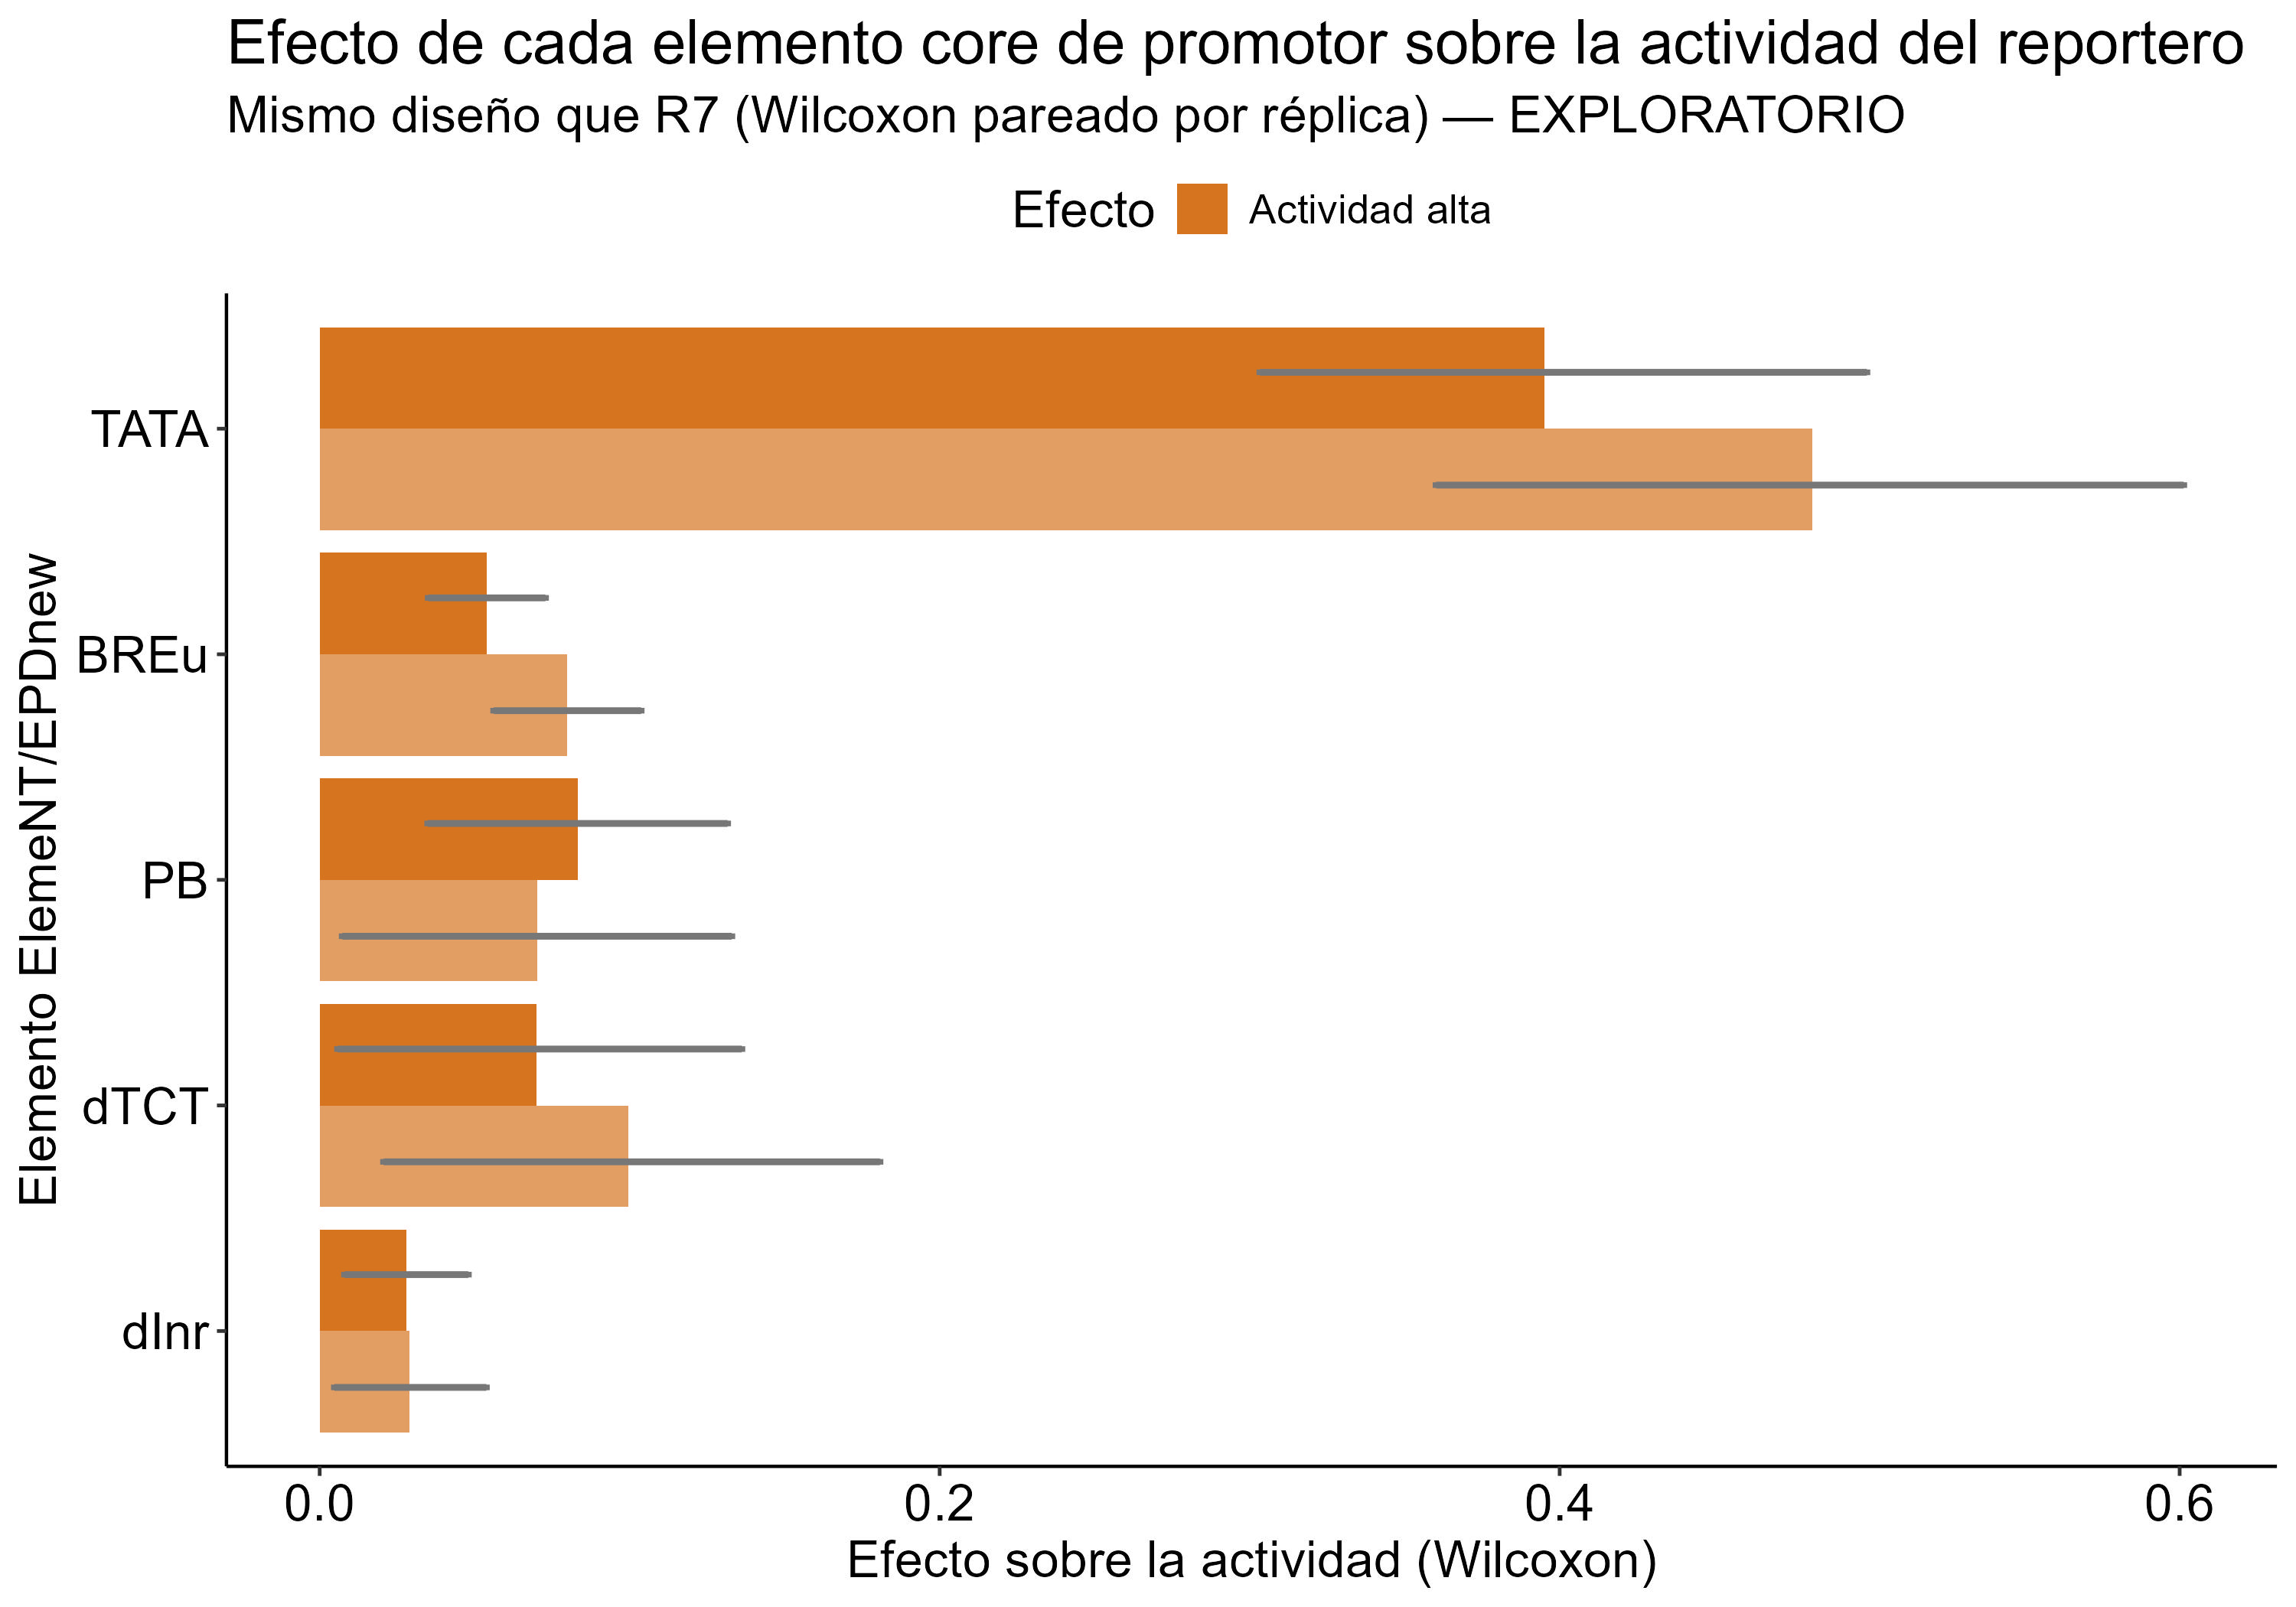

The file beside this chart, header and first rows:
feature	rep	val	estimate	pval	pval_corr
TATA	Rep 1	P97.5	0.4991	0	0
TATA	Rep 1	estimate	0.395	0	0
TATA	Rep 1	P2.5	0.3033	0	0
Motif1	Rep 1	P97.5	0.3016	0.8346	0.8346
MTE	Rep 1	P97.5	0.1764	0.7177	0.7656
dTCT	Rep 1	P97.5	0.1362	0.0004079	0.001305
PB	Rep 1	P97.5	0.1316	7.89416967998946e-05	4.2102238293277117e-4
PB	Rep 1	estimate	0.08316	7.89416967998946e-05	4.2102238293277117e-4
MTE	Rep 1	estimate	0.07471	0.7177	0.7656
BREu	Rep 1	P97.5	0.07284	0	0
dTCT	Rep 1	estimate	0.06985	0.0004079	0.001305
Motif1	Rep 1	estimate	0.0572	0.8346	0.8346
XCPE1	Rep 1	P97.5	0.05661	0.09047	0.1447
BREu	Rep 1	estimate	0.05394	0	0
BREd	Rep 1	P97.5	0.04905	0.02002	0.04577
dInr	Rep 1	P97.5	0.04795	0.0001343	5.372400325702742e-4
DPE	Rep 1	P97.5	0.04231	0.06997	0.1381
GAGA	Rep 1	P97.5	0.03778	0.1699	0.2471
bridge	Rep 1	P97.5	0.03759	0.07768	0.1381
BREu	Rep 1	P2.5	0.03504	0	0
PB	Rep 1	P2.5	0.03487	7.89416967998946e-05	4.2102238293277117e-4
XCPE1	Rep 1	estimate	0.03009	0.09047	0.1447
dInr	Rep 1	estimate	0.02795	0.0001343	5.372400325702742e-4
hInr	Rep 1	P97.5	0.0276	0.5556	0.635
BBCABW	Rep 1	P97.5	0.02425	0.5047	0.6211
DPE	Rep 1	estimate	0.02038	0.06997	0.1381
bridge	Rep 1	estimate	0.01727	0.07768	0.1381
BREd	Rep 1	estimate	0.01463	0.02002	0.04577
XCPE2	Rep 1	P97.5	0.01442	0.4679	0.6211
dInr	Rep 1	P2.5	0.008029	0.0001343	5.372400325702742e-4
dTCT	Rep 1	P2.5	0.005787	0.0004079	0.001305
BBCABW	Rep 1	estimate	0.005682	0.5047	0.6211
GAGA	Rep 1	estimate	0.004402	0.1699	0.2471
XCPE1	Rep 1	P2.5	0.003526	0.09047	0.1447
DPE	Rep 1	P2.5	-0.00127	0.06997	0.1381
hInr	Rep 1	estimate	-0.002529	0.5556	0.635
bridge	Rep 1	P2.5	-0.002802	0.07768	0.1381
hTCT	Rep 1	P97.5	-0.002842	0.005389	0.01437
BBCABW	Rep 1	P2.5	-0.01267	0.5047	0.6211
BREd	Rep 1	P2.5	-0.01969	0.02002	0.04577
MTE	Rep 1	P2.5	-0.02665	0.7177	0.7656
XCPE2	Rep 1	estimate	-0.02765	0.4679	0.6211
hTCT	Rep 1	estimate	-0.02819	0.005389	0.01437
GAGA	Rep 1	P2.5	-0.02891	0.1699	0.2471
hInr	Rep 1	P2.5	-0.03274	0.5556	0.635
hTCT	Rep 1	P2.5	-0.05358	0.005389	0.01437
XCPE2	Rep 1	P2.5	-0.06993	0.4679	0.6211
Motif1	Rep 1	P2.5	-0.1786	0.8346	0.8346
TATA	Rep 2	P97.5	0.6013	0	0
TATA	Rep 2	estimate	0.4815	0	0
TATA	Rep 2	P2.5	0.3601	0	0
dTCT	Rep 2	P97.5	0.1807	0.0004079	0.001305
Motif1	Rep 2	P97.5	0.158	0.8346	0.8346
PB	Rep 2	P97.5	0.1329	7.89416967998946e-05	4.2102238293277117e-4
BREu	Rep 2	P97.5	0.1037	0	0
dTCT	Rep 2	estimate	0.09963	0.0004079	0.001305
BREd	Rep 2	P97.5	0.08812	0.02002	0.04577
BREu	Rep 2	estimate	0.07977	0	0
MTE	Rep 2	P97.5	0.07067	0.7177	0.7656
PB	Rep 2	estimate	0.0702	7.89416967998946e-05	4.2102238293277117e-4
... 36 more rows
